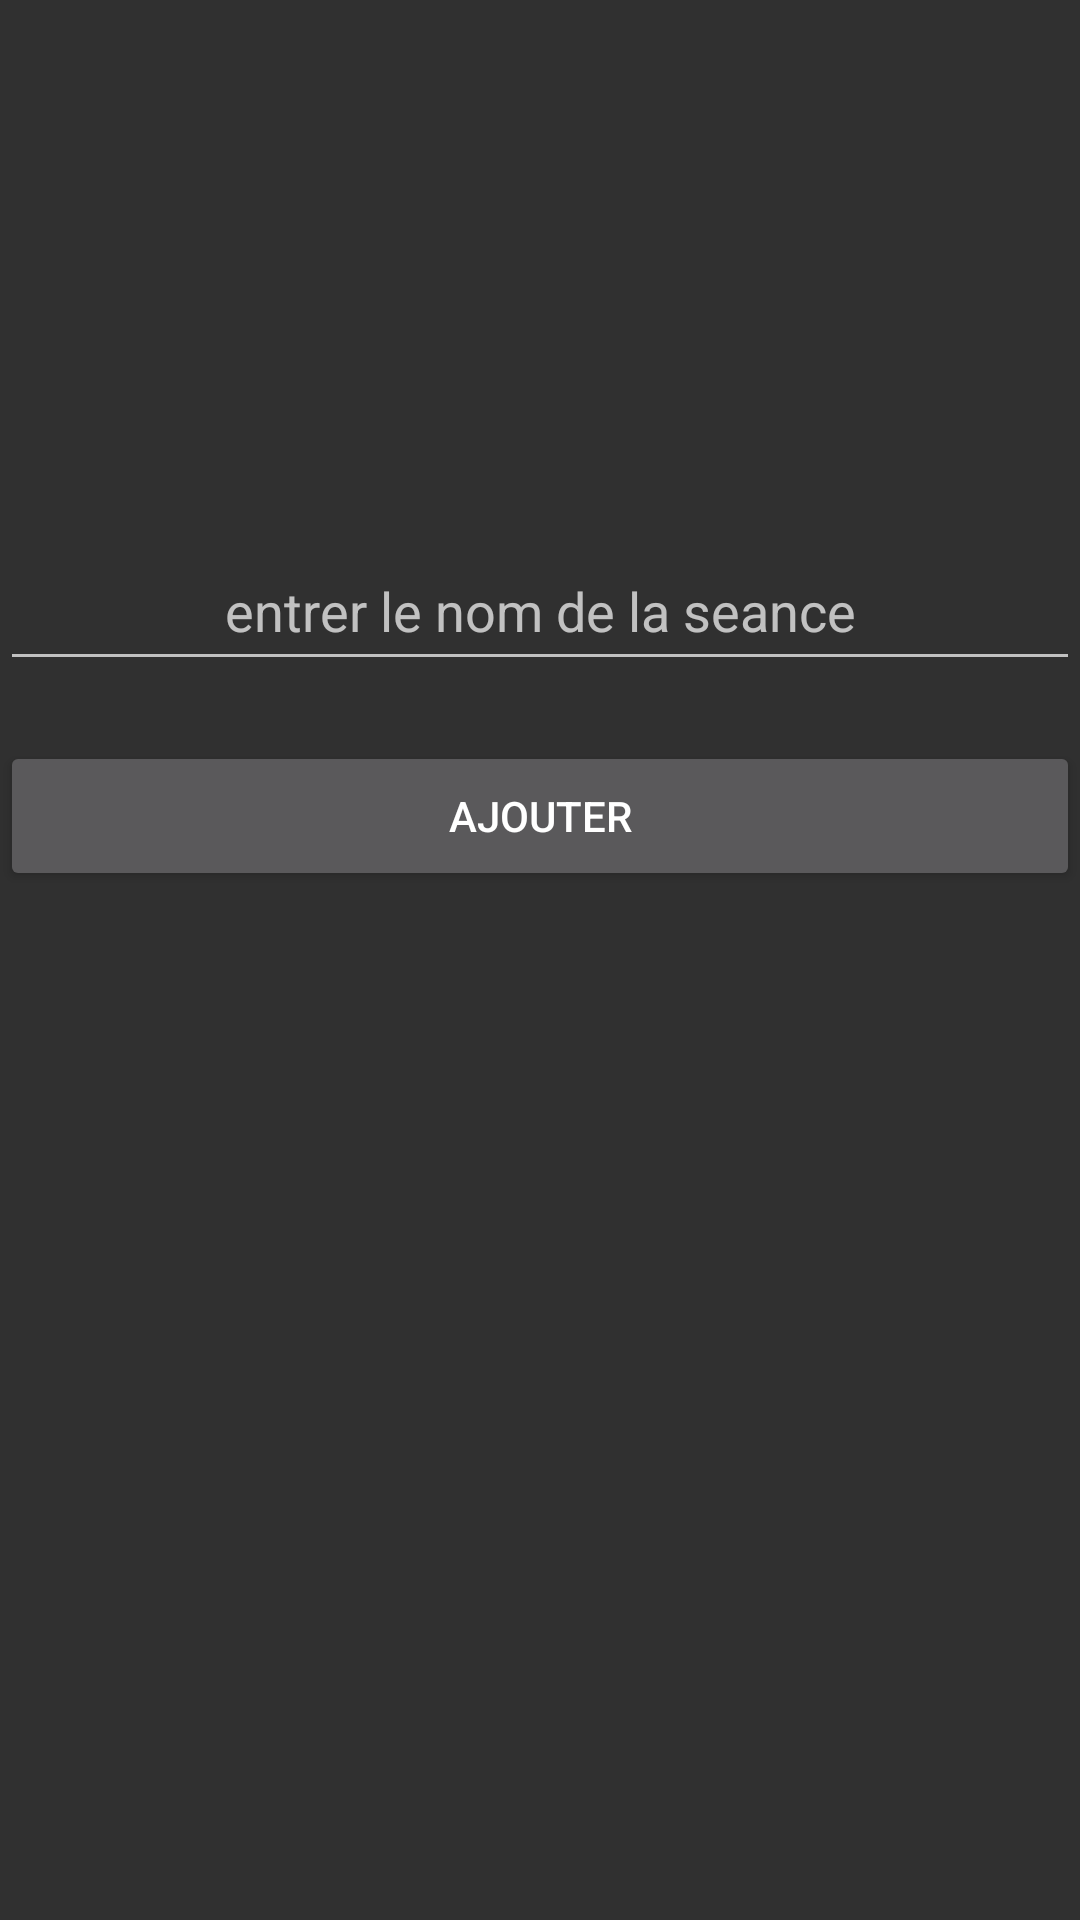

Layout XML and referenced resources for this Android screen:
<!-- AndroidManifest.xml: application theme Theme.AppCompat -->
<!-- res/layout/activity_add_json_seance.xml -->
<?xml version="1.0" encoding="utf-8"?>
<androidx.constraintlayout.widget.ConstraintLayout xmlns:android="http://schemas.android.com/apk/res/android"
    xmlns:app="http://schemas.android.com/apk/res-auto"
    xmlns:tools="http://schemas.android.com/tools"
    android:layout_width="match_parent"
    android:layout_height="match_parent"
    tools:context=".addSeance">

    <EditText
        android:id="@+id/edit_text"
        android:layout_width="match_parent"
        android:layout_height="wrap_content"
        android:height="50dp"
        android:hint="entrer le nom de la seance"
        android:textAlignment="center"
        app:layout_constraintBottom_toBottomOf="parent"
        app:layout_constraintEnd_toEndOf="parent"
        app:layout_constraintStart_toStartOf="parent"
        app:layout_constraintTop_toBottomOf="parent"
        app:layout_constraintTop_toTopOf="parent"
        app:layout_constraintVertical_bias="0.3" />

    <Button
        android:id="@+id/boutonAddJson"
        android:layout_width="match_parent"
        android:layout_height="wrap_content"
        android:layout_marginTop="20dp"
        android:height="50dp"
        android:text="ajouter"
        app:layout_constraintBottom_toBottomOf="parent"
        app:layout_constraintEnd_toEndOf="parent"
        app:layout_constraintHorizontal_bias="0.0"
        app:layout_constraintStart_toStartOf="parent"
        app:layout_constraintTop_toBottomOf="@+id/edit_text"
        app:layout_constraintVertical_bias="0.00" />

</androidx.constraintlayout.widget.ConstraintLayout>
<!-- resources referenced by this layout -->
<resources>

</resources>
